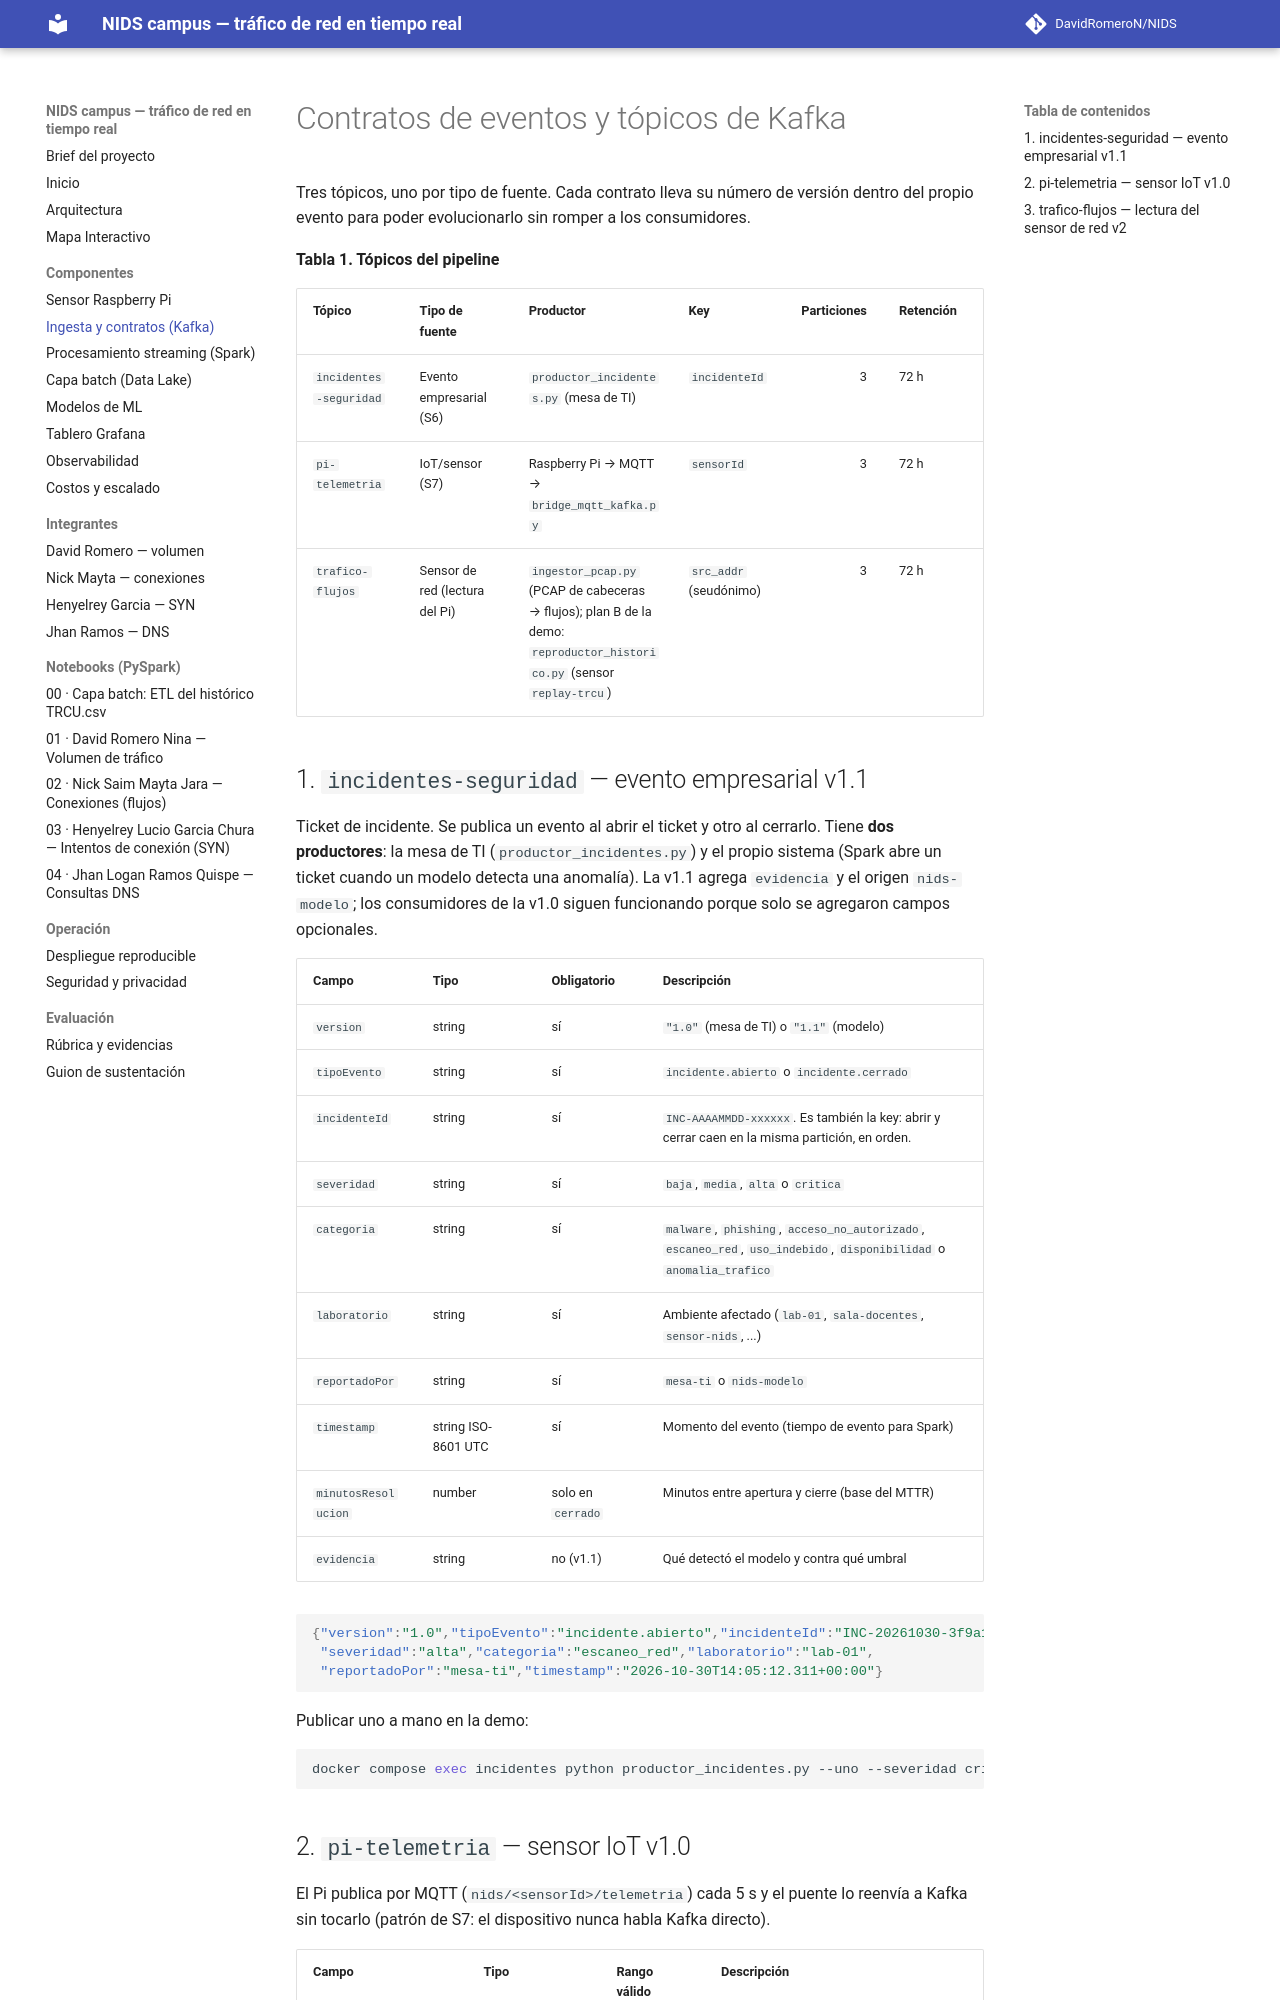

repository: DavidRomeroN/NIDS · page: ingesta/index.html · generator: mkdocs

# Contratos de eventos y tópicos de Kafka

Tres tópicos, uno por tipo de fuente. Cada contrato lleva su número de versión
dentro del propio evento para poder evolucionarlo sin romper a los consumidores.

**Tabla 1. Tópicos del pipeline**

| Tópico | Tipo de fuente | Productor | Key | Particiones | Retención |
|---|---|---|---|---:|---|
| `incidentes-seguridad` | Evento empresarial (S6) | `productor_incidentes.py` (mesa de TI) | `incidenteId` | 3 | 72 h |
| `pi-telemetria` | IoT/sensor (S7) | Raspberry Pi → MQTT → `bridge_mqtt_kafka.py` | `sensorId` | 3 | 72 h |
| `trafico-flujos` | Sensor de red (lectura del Pi) | `ingestor_pcap.py` (PCAP de cabeceras → flujos); plan B de la demo: `reproductor_historico.py` (sensor `replay-trcu`) | `src_addr` (seudónimo) | 3 | 72 h |

## 1. `incidentes-seguridad` — evento empresarial v1.1

Ticket de incidente. Se publica un evento al abrir el ticket y otro al
cerrarlo. Tiene **dos productores**: la mesa de TI (`productor_incidentes.py`)
y el propio sistema (Spark abre un ticket cuando un modelo detecta una
anomalía). La v1.1 agrega `evidencia` y el origen `nids-modelo`; los
consumidores de la v1.0 siguen funcionando porque solo se agregaron campos opcionales.

| Campo | Tipo | Obligatorio | Descripción |
|---|---|---|---|
| `version` | string | sí | `"1.0"` (mesa de TI) o `"1.1"` (modelo) |
| `tipoEvento` | string | sí | `incidente.abierto` o `incidente.cerrado` |
| `incidenteId` | string | sí | `INC-AAAAMMDD-xxxxxx`. Es también la key: abrir y cerrar caen en la misma partición, en orden. |
| `severidad` | string | sí | `baja`, `media`, `alta` o `critica` |
| `categoria` | string | sí | `malware`, `phishing`, `acceso_no_autorizado`, `escaneo_red`, `uso_indebido`, `disponibilidad` o `anomalia_trafico` |
| `laboratorio` | string | sí | Ambiente afectado (`lab-01`, `sala-docentes`, `sensor-nids`, ...) |
| `reportadoPor` | string | sí | `mesa-ti` o `nids-modelo` |
| `timestamp` | string ISO-8601 UTC | sí | Momento del evento (tiempo de evento para Spark) |
| `minutosResolucion` | number | solo en `cerrado` | Minutos entre apertura y cierre (base del MTTR) |
| `evidencia` | string | no (v1.1) | Qué detectó el modelo y contra qué umbral |

```json
{"version":"1.0","tipoEvento":"incidente.abierto","incidenteId":"INC-20261030-3f9a1c",
 "severidad":"alta","categoria":"escaneo_red","laboratorio":"lab-01",
 "reportadoPor":"mesa-ti","timestamp":"2026-10-30T14:05:12.311+00:00"}
```

Publicar uno a mano en la demo:

```bash
docker compose exec incidentes python productor_incidentes.py --uno --severidad critica --categoria escaneo_red
```
